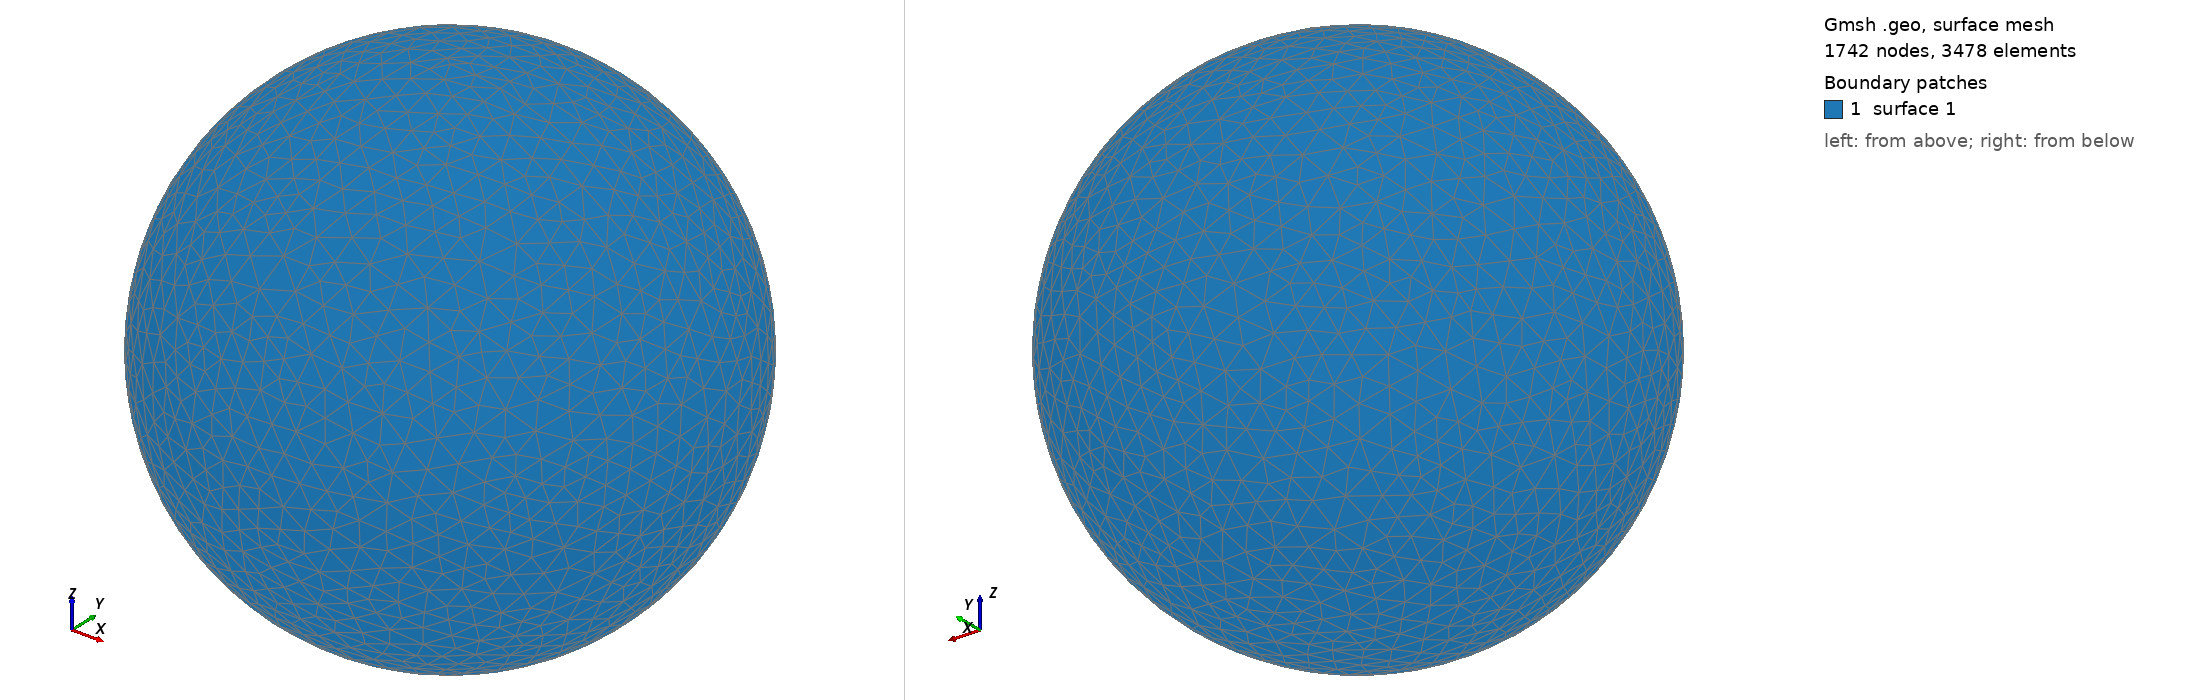

Gmsh geometry script, surface-meshed: 1742 nodes, 3478 surface elements. Boundary patches (legend numbers): 1 surface 1. Left view from above one corner, right view from below the opposite corner. The script declares no physical surfaces, so the legend lists its geometric surfaces. The drawing asked Gmsh for element sizes between 1% and 20% of the model's largest extent; the script's own settings can give other sizes.

=== shot2647.geo (drawn) ===
SetFactory("OpenCASCADE");
Point(1) = {0,0,0,0};
Sphere(1) = {0,0,0,0.68140000};
MeshSize{ PointsOf{ Surface{:}; } } = 0.068140000;
Mesh.ElementOrder=1;
Mesh.Format=39;
